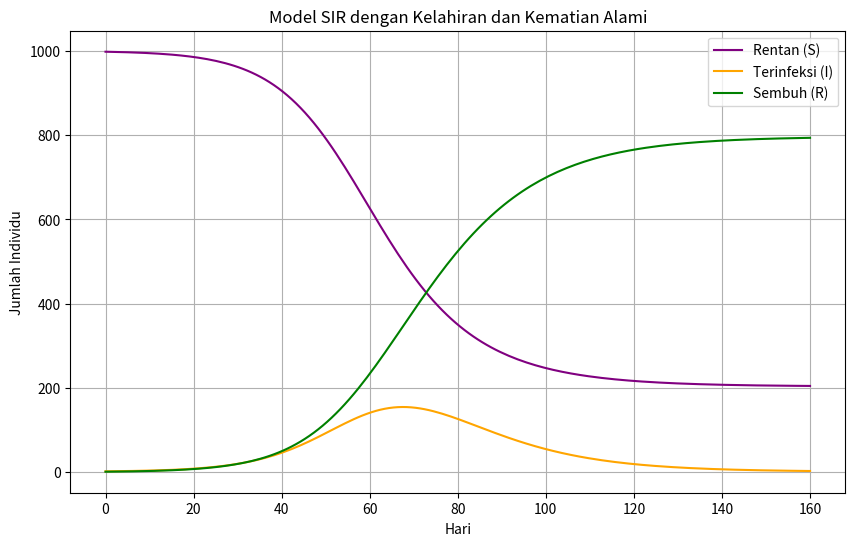

Here is the Python script that generated this plot:
# -*- coding: utf-8 -*-
"""SIR.ipynb

Automatically generated by Colab.

Original file is located at
    https://colab.research.google.com/<link-removed>
"""

import numpy as np
import matplotlib.pyplot as plt
from scipy.integrate import odeint

#Parameter model
beta = 0.2  # Laju infeksi
gamma = 1/10 # Laju pemulihan (1/gamma = 10 hari)
N = 1000

#Kondisi Awal
S0 = N -1     #Semua Individu yang rentan kecuali 1 yang terinfeksi
I0 = 1      # Individu terinfeksi pada awalnya
R0 = 0     # tidak ada yang sembuh pada awalnya

# waktu simulasi (dalam hari)
t = np.linspace(0, 160, 160)

# model SIR dengan kelahiran dan kematian alami
def sir_model(y, t, N, beta, gamma):
    S, I, R = y
    dSdt = -beta * S * I / N
    dIdt = beta * S * I / N - gamma * I
    dRdt = gamma * I
    return [dSdt, dIdt, dRdt]

# MENYELESAIKAN SISTEM PERSAMAAN DIFERENSISAL
y0 = [S0, I0, R0]
solution = odeint (sir_model, y0, t, args=(N, beta, gamma))
S, I, R = solution.T

#plot hasil simulasi
plt.figure(figsize=(10, 6))
plt.plot(t, S, label='Rentan (S)', color='purple')
plt.plot(t, I, label='Terinfeksi (I)', color='orange')
plt.plot(t, R, label='Sembuh (R)', color='green')
plt.xlabel('Hari')
plt.ylabel('Jumlah Individu')
plt.title('Model SIR dengan Kelahiran dan Kematian Alami')
plt.legend()
plt.grid()
plt.show()